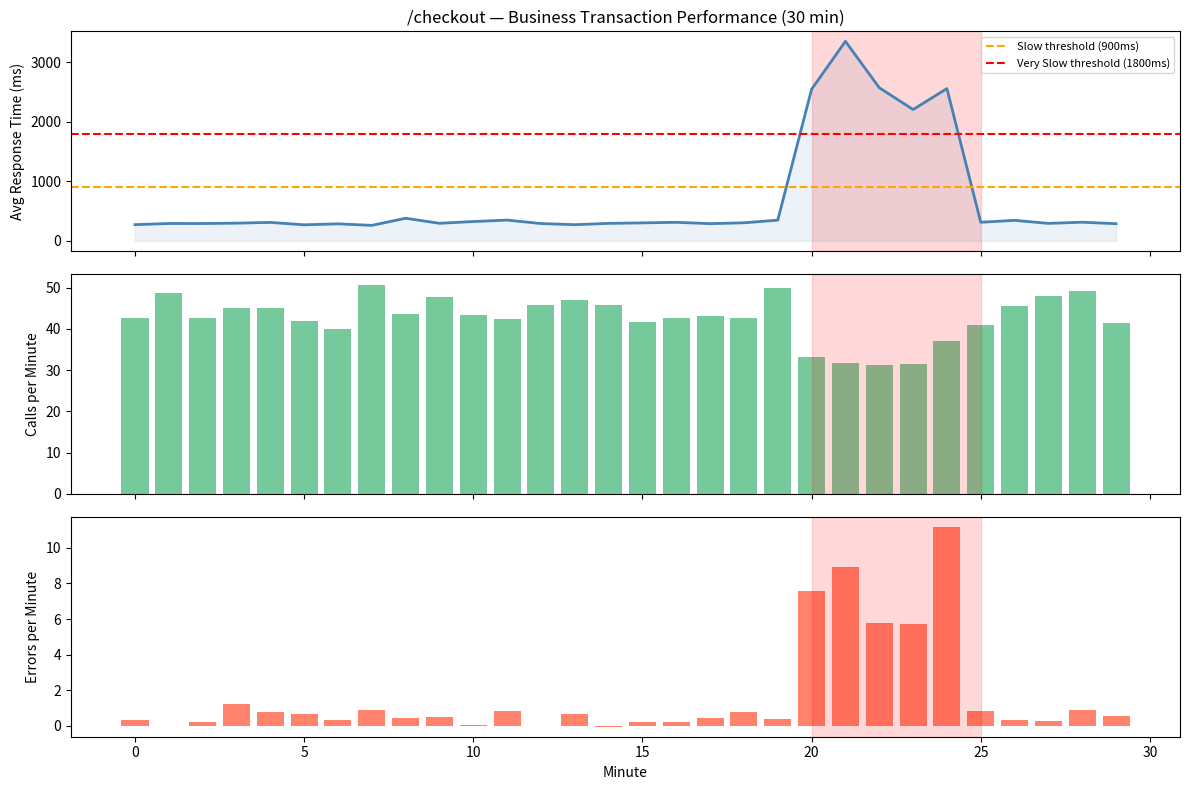

The script that saved this image:
import random, statistics
from collections import Counter

random.seed(42)

def classify_transaction(response_time_ms: float,
                          baseline_ms: float,
                          is_error: bool = False,
                          stall_threshold_ms: float = 120_000) -> str:
    """Classify a single transaction call into AppDynamics health states."""
    if is_error:
        return "Error"
    if response_time_ms >= stall_threshold_ms:
        return "Stall"
    if response_time_ms >= baseline_ms * 6:
        return "Very Slow"
    if response_time_ms >= baseline_ms * 3:
        return "Slow"
    return "Normal"

# Simulate 200 calls to /checkout endpoint
# Baseline: 300ms (learned normal behavior)
baseline = 300.0
calls = []
for _ in range(190):  # 95% normal calls
    calls.append((random.gauss(baseline, 60), False))
for _ in range(5):    # 2.5% slow calls
    calls.append((random.gauss(baseline * 4, 100), False))
for _ in range(3):    # 1.5% very slow
    calls.append((random.gauss(baseline * 8, 200), False))
for _ in range(2):    # 1% errors
    calls.append((random.gauss(baseline, 30), True))

# Classify all calls
classified = [classify_transaction(rt, baseline, err) for rt, err in calls]
counts = Counter(classified)

print(f"BT Health Report: /checkout ({len(calls)} calls)")
print(f"Baseline: {baseline:.0f} ms")
print(f"Slow threshold (3×): {baseline*3:.0f} ms")
print(f"Very Slow threshold (6×): {baseline*6:.0f} ms")
print()
total = len(calls)
for state in ["Normal", "Slow", "Very Slow", "Stall", "Error"]:
    n = counts.get(state, 0)
    bar = "█" * (n // 2)
    print(f"  {state:<12}: {n:>4} ({n/total*100:.1f}%) {bar}")

# Simulate a 30-minute BT performance time series and visualize it
import matplotlib.pyplot as plt
import numpy as np

random.seed(10)
minutes = list(range(30))

# Normal operation: first 20 mins
# Spike event: minutes 20-25 (deployment gone wrong)
# Recovery: minutes 25-30

avg_rt = []
calls_pm = []
errors_pm = []

for m in minutes:
    if m < 20:
        avg_rt.append(random.gauss(300, 30))
        calls_pm.append(random.gauss(45, 5))
        errors_pm.append(random.gauss(0.5, 0.3))
    elif m < 25:
        avg_rt.append(random.gauss(2800, 400))  # ← spike!
        calls_pm.append(random.gauss(30, 8))
        errors_pm.append(random.gauss(8, 2))
    else:
        avg_rt.append(random.gauss(310, 35))
        calls_pm.append(random.gauss(43, 5))
        errors_pm.append(random.gauss(0.6, 0.3))

fig, (ax1, ax2, ax3) = plt.subplots(3, 1, figsize=(12, 8), sharex=True)

ax1.plot(minutes, avg_rt, color='steelblue', linewidth=2)
ax1.axhline(300*3, color='orange', linestyle='--', label='Slow threshold (900ms)')
ax1.axhline(300*6, color='red', linestyle='--', label='Very Slow threshold (1800ms)')
ax1.set_ylabel('Avg Response Time (ms)')
ax1.set_title('/checkout — Business Transaction Performance (30 min)')
ax1.legend(loc='upper right', fontsize=8)
ax1.fill_between(minutes, avg_rt, alpha=0.1, color='steelblue')

ax2.bar(minutes, calls_pm, color='mediumseagreen', alpha=0.7)
ax2.set_ylabel('Calls per Minute')

ax3.bar(minutes, errors_pm, color='tomato', alpha=0.8)
ax3.set_ylabel('Errors per Minute')
ax3.set_xlabel('Minute')

# Highlight the incident window
for ax in [ax1, ax2, ax3]:
    ax.axvspan(20, 25, alpha=0.15, color='red', label='Incident window')

plt.tight_layout()
plt.savefig('bt_performance.png', dpi=100, bbox_inches='tight')
plt.show()
print("Chart saved as bt_performance.png")

# EXERCISE 2.2: Compute a BT performance summary from raw call data
#
# You receive a list of (response_time_ms, is_error) tuples.
# TASK: Compute the performance summary:
#   - Total calls
#   - Average response time
#   - Error rate %
#   - Counts of Normal / Slow / Very Slow / Error
#
# Use classify_transaction() defined earlier in this notebook.

import random
random.seed(2024)

BASELINE_MS = 250.0

# 1-minute sample of /search BT calls
search_calls = (
    [(random.gauss(250, 40), False) for _ in range(180)] +
    [(random.gauss(900, 100), False) for _ in range(12)] +
    [(random.gauss(2000, 300), False) for _ in range(4)] +
    [(random.gauss(200, 20), True) for _ in range(4)]
)
random.shuffle(search_calls)

def bt_performance_summary(calls: list, baseline_ms: float) -> dict:
    """
    TASK: Compute a BT performance summary dict.
    
    Returns:
    {
        'total_calls': int,
        'avg_response_time': float,
        'error_rate_pct': float,
        'health_counts': {'Normal': int, 'Slow': int, 'Very Slow': int, 'Stall': int, 'Error': int}
    }
    """
    # TODO: Implement using classify_transaction()
    pass

result = bt_performance_summary(search_calls, BASELINE_MS)
if result:
    print("BT Performance Summary: /search")
    print(f"  Total calls       : {result['total_calls']}")
    print(f"  Avg Response Time : {result['avg_response_time']:.1f} ms")
    print(f"  Error Rate        : {result['error_rate_pct']:.2f}%")
    print(f"  Health Breakdown  : {result['health_counts']}")
else:
    print("Implement bt_performance_summary() above to see the result.")
